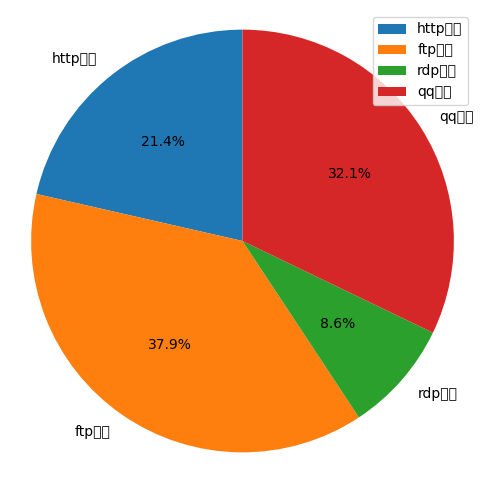

Recreate this plot in Python.
# -*- coding: utf-8 -*-
"""
Created on 2019/7/18 9:35

File name   protocols.py

[redacted]
"""
from matplotlib import pyplot as plt
# import matplotlib
# print(matplotlib.matplotlib_fname())
plt.rcParams['font.sans-serif'] = ['simhei']
plt.rcParams['font.family'] = 'sans-serif'


def mat_bing(size_list, name_list):
    # 调节图形大小,宽,高
    plt.figure(figsize=(6, 6))
    # 将某部分爆炸出来, 使用括号, 将第一块分隔出来, 数值的大小是分割出来的与其他两块的间隙
    expload = (0.01, 0.01, 0.01, 0.01)

    patches, label_text, percent_text = plt.pie(size_list,
                                                labels=name_list,
                                                labeldistance=1.1,
                                                autopct='%3.1f%%',
                                                shadow=False,
                                                startangle=90,
                                                pctdistance=0.6)




    # labeldistance, 文本的位置离原点有多远,1.1指1.1倍半径的位置
    # autopct, 圆里面的文本格式, %3.1f%%表示小数位有三位,整数有一位的浮点数
    # shadow, 饼是否有阴影
    # startangle, 起始角度, 0表示从0开始逆时针转,为第一块. 一般选择从90度开始比较好看
    # pctdistance, 百分比的txt离圆心的距离
    # patches, label_text, percent_text, 为了得到圆饼的返回值, percent_text饼图内部文本的, label_text饼图外lable的文本

    # 改变文本的大小
    # 方法是把每一个text遍历, 调用set size 方法设置他的属性
    for l in label_text:
        l.set_size = 30
    for p in percent_text:
        p.set_size = 20
    # 设置x, y 轴刻度一致, 这样饼图才能是圆的
    plt.axis('equal')
    plt.legend()
    plt.show()


if __name__ == '__main__':
    counters = [30, 53, 12, 45]
    protocals = ['http协议', 'ftp协议', 'rdp协议', 'qq协议']
    mat_bing(counters, protocals)